Image classification data set "basil_classification_dataset" (Iustin02/sera-hidroponica on GitHub). Class labels (3): fusarium, healthy, powdery mildew.

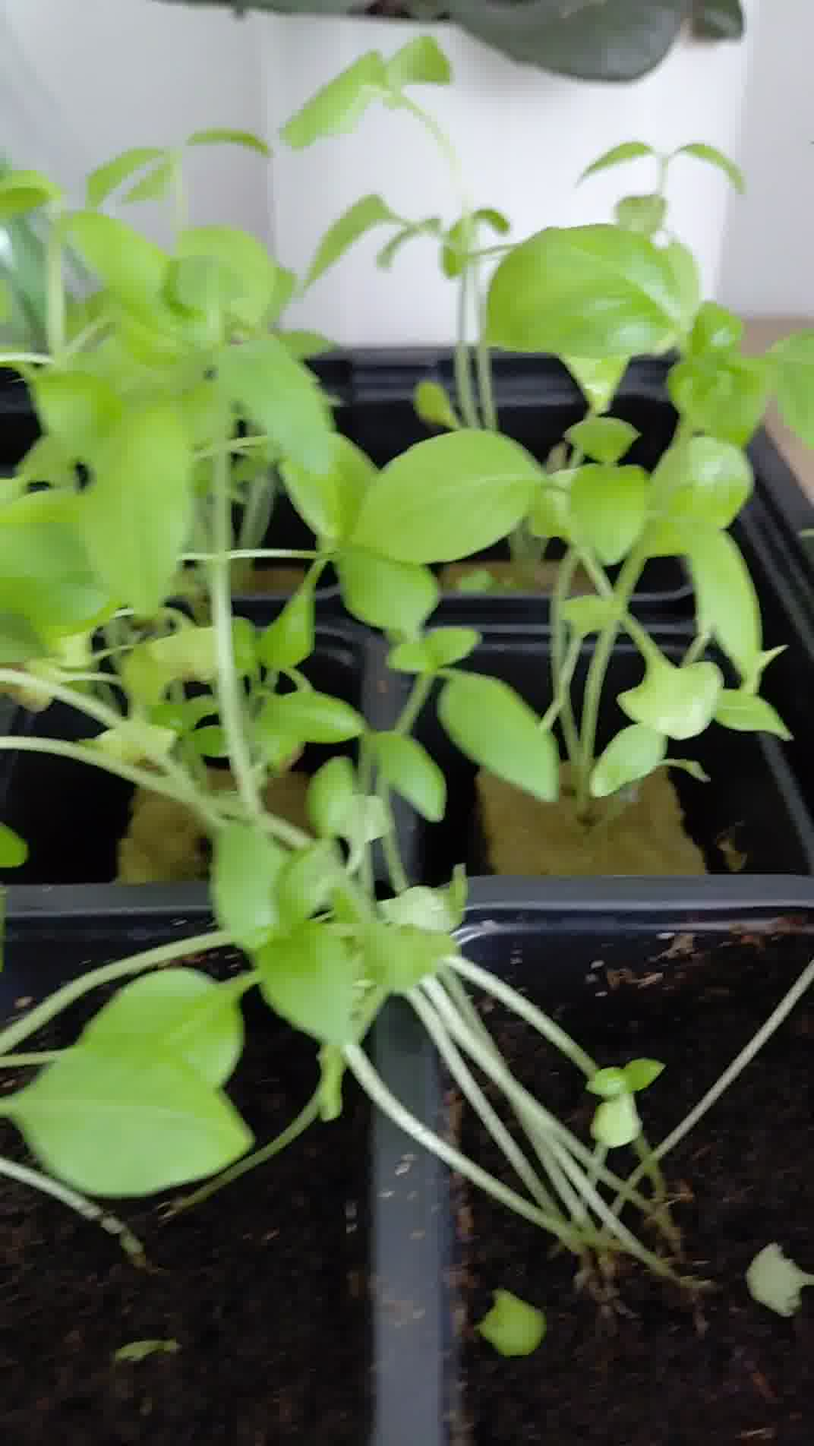
Label: healthy

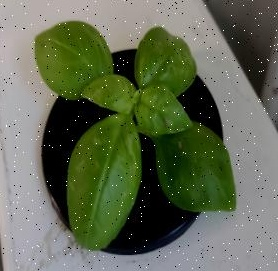
Label: powdery mildew

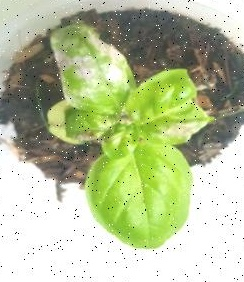
Label: powdery mildew

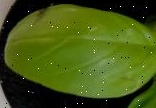
Label: fusarium

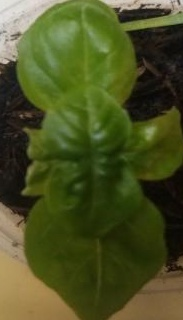
Label: healthy

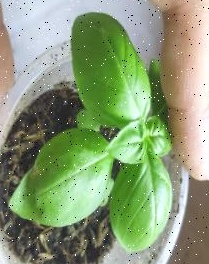
Label: fusarium
